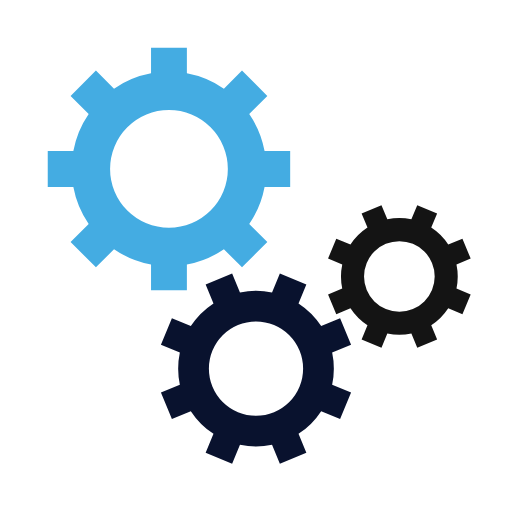
t = 0.00 s
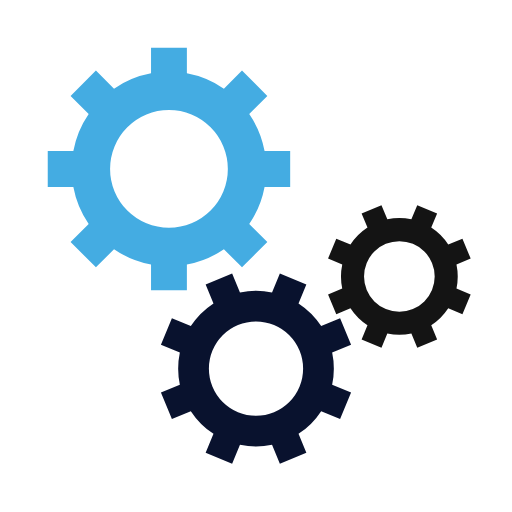
t = 0.25 s
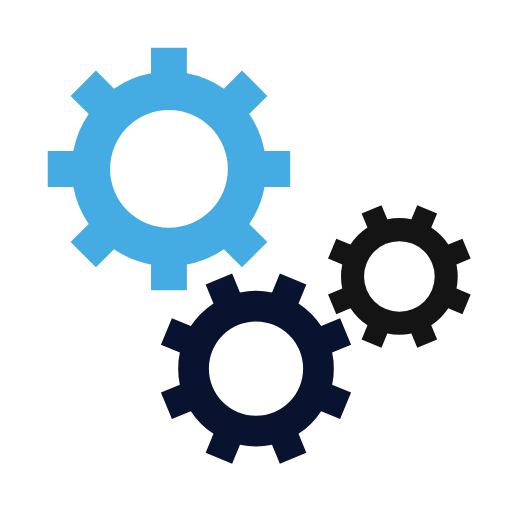
t = 0.50 s
t = 0.75 s: frame unchanged from t = 0.25 s, image omitted

The animated SVG that drew these frames (rendered in a browser with its animation timeline set to each time). Animation: 3 SMIL elements (animateTransform=3); one cycle of 1.00 s, repeats indefinitely.

<svg class="lds-gear-set" width="100px" height="100px" xmlns="http://www.w3.org/2000/svg" xmlns:xlink="http://www.w3.org/1999/xlink" viewBox="0 0 100 100" preserveAspectRatio="xMidYMid" style="background: none;"><g transform="translate(50 50)"> <g transform="translate(-17 -17) scale(0.5)"> <g transform="rotate(359.899)">
<animateTransform attributeName="transform" type="rotate" values="0;360" keyTimes="0;1" dur="1s" begin="0s" repeatCount="indefinite"/><path d="M37.3496987939662 -7 L47.3496987939662 -7 L47.3496987939662 7 L37.3496987939662 7 A38 38 0 0 1 31.359972760794346 21.46047782418268 L31.359972760794346 21.46047782418268 L38.431040572659825 28.531545636048154 L28.531545636048154 38.431040572659825 L21.46047782418268 31.359972760794346 A38 38 0 0 1 7.0000000000000036 37.3496987939662 L7.0000000000000036 37.3496987939662 L7.000000000000004 47.3496987939662 L-6.999999999999999 47.3496987939662 L-7 37.3496987939662 A38 38 0 0 1 -21.46047782418268 31.35997276079435 L-21.46047782418268 31.35997276079435 L-28.531545636048154 38.431040572659825 L-38.43104057265982 28.531545636048158 L-31.359972760794346 21.460477824182682 A38 38 0 0 1 -37.3496987939662 7.000000000000007 L-37.3496987939662 7.000000000000007 L-47.3496987939662 7.000000000000008 L-47.3496987939662 -6.9999999999999964 L-37.3496987939662 -6.999999999999997 A38 38 0 0 1 -31.35997276079435 -21.460477824182675 L-31.35997276079435 -21.460477824182675 L-38.431040572659825 -28.531545636048147 L-28.53154563604818 -38.4310405726598 L-21.4604778241827 -31.35997276079433 A38 38 0 0 1 -6.999999999999992 -37.3496987939662 L-6.999999999999992 -37.3496987939662 L-6.999999999999994 -47.3496987939662 L6.999999999999977 -47.3496987939662 L6.999999999999979 -37.3496987939662 A38 38 0 0 1 21.460477824182686 -31.359972760794342 L21.460477824182686 -31.359972760794342 L28.531545636048158 -38.43104057265982 L38.4310405726598 -28.53154563604818 L31.35997276079433 -21.4604778241827 A38 38 0 0 1 37.3496987939662 -6.999999999999995 M0 -23A23 23 0 1 0 0 23 A23 23 0 1 0 0 -23" fill="#44ACE2"/></g></g> <g transform="translate(0 22) scale(0.4)"> <g transform="rotate(337.601)">
<animateTransform attributeName="transform" type="rotate" values="360;0" keyTimes="0;1" dur="1s" begin="-0.0625s" repeatCount="indefinite"/><path d="M37.3496987939662 -7 L47.3496987939662 -7 L47.3496987939662 7 L37.3496987939662 7 A38 38 0 0 1 31.359972760794346 21.46047782418268 L31.359972760794346 21.46047782418268 L38.431040572659825 28.531545636048154 L28.531545636048154 38.431040572659825 L21.46047782418268 31.359972760794346 A38 38 0 0 1 7.0000000000000036 37.3496987939662 L7.0000000000000036 37.3496987939662 L7.000000000000004 47.3496987939662 L-6.999999999999999 47.3496987939662 L-7 37.3496987939662 A38 38 0 0 1 -21.46047782418268 31.35997276079435 L-21.46047782418268 31.35997276079435 L-28.531545636048154 38.431040572659825 L-38.43104057265982 28.531545636048158 L-31.359972760794346 21.460477824182682 A38 38 0 0 1 -37.3496987939662 7.000000000000007 L-37.3496987939662 7.000000000000007 L-47.3496987939662 7.000000000000008 L-47.3496987939662 -6.9999999999999964 L-37.3496987939662 -6.999999999999997 A38 38 0 0 1 -31.35997276079435 -21.460477824182675 L-31.35997276079435 -21.460477824182675 L-38.431040572659825 -28.531545636048147 L-28.53154563604818 -38.4310405726598 L-21.4604778241827 -31.35997276079433 A38 38 0 0 1 -6.999999999999992 -37.3496987939662 L-6.999999999999992 -37.3496987939662 L-6.999999999999994 -47.3496987939662 L6.999999999999977 -47.3496987939662 L6.999999999999979 -37.3496987939662 A38 38 0 0 1 21.460477824182686 -31.359972760794342 L21.460477824182686 -31.359972760794342 L28.531545636048158 -38.43104057265982 L38.4310405726598 -28.53154563604818 L31.35997276079433 -21.4604778241827 A38 38 0 0 1 37.3496987939662 -6.999999999999995 M0 -23A23 23 0 1 0 0 23 A23 23 0 1 0 0 -23" fill="#09122e"/></g></g> <g transform="translate(28 4) scale(0.3)"> <g transform="rotate(22.3992)">
<animateTransform attributeName="transform" type="rotate" values="0;360" keyTimes="0;1" dur="1s" begin="-0.0625s" repeatCount="indefinite"/><path d="M37.3496987939662 -7 L47.3496987939662 -7 L47.3496987939662 7 L37.3496987939662 7 A38 38 0 0 1 31.359972760794346 21.46047782418268 L31.359972760794346 21.46047782418268 L38.431040572659825 28.531545636048154 L28.531545636048154 38.431040572659825 L21.46047782418268 31.359972760794346 A38 38 0 0 1 7.0000000000000036 37.3496987939662 L7.0000000000000036 37.3496987939662 L7.000000000000004 47.3496987939662 L-6.999999999999999 47.3496987939662 L-7 37.3496987939662 A38 38 0 0 1 -21.46047782418268 31.35997276079435 L-21.46047782418268 31.35997276079435 L-28.531545636048154 38.431040572659825 L-38.43104057265982 28.531545636048158 L-31.359972760794346 21.460477824182682 A38 38 0 0 1 -37.3496987939662 7.000000000000007 L-37.3496987939662 7.000000000000007 L-47.3496987939662 7.000000000000008 L-47.3496987939662 -6.9999999999999964 L-37.3496987939662 -6.999999999999997 A38 38 0 0 1 -31.35997276079435 -21.460477824182675 L-31.35997276079435 -21.460477824182675 L-38.431040572659825 -28.531545636048147 L-28.53154563604818 -38.4310405726598 L-21.4604778241827 -31.35997276079433 A38 38 0 0 1 -6.999999999999992 -37.3496987939662 L-6.999999999999992 -37.3496987939662 L-6.999999999999994 -47.3496987939662 L6.999999999999977 -47.3496987939662 L6.999999999999979 -37.3496987939662 A38 38 0 0 1 21.460477824182686 -31.359972760794342 L21.460477824182686 -31.359972760794342 L28.531545636048158 -38.43104057265982 L38.4310405726598 -28.53154563604818 L31.35997276079433 -21.4604778241827 A38 38 0 0 1 37.3496987939662 -6.999999999999995 M0 -23A23 23 0 1 0 0 23 A23 23 0 1 0 0 -23" fill="#141414"/></g></g></g></svg>
